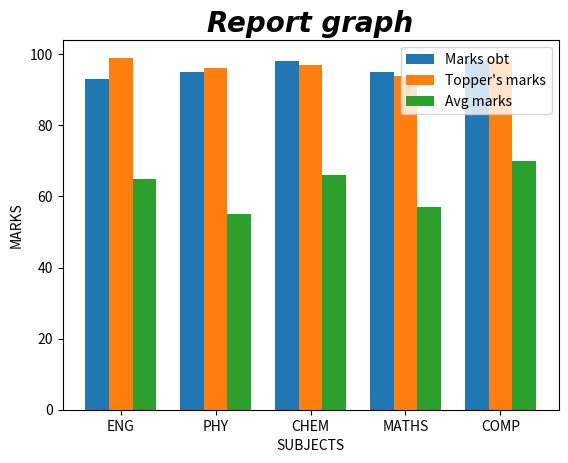
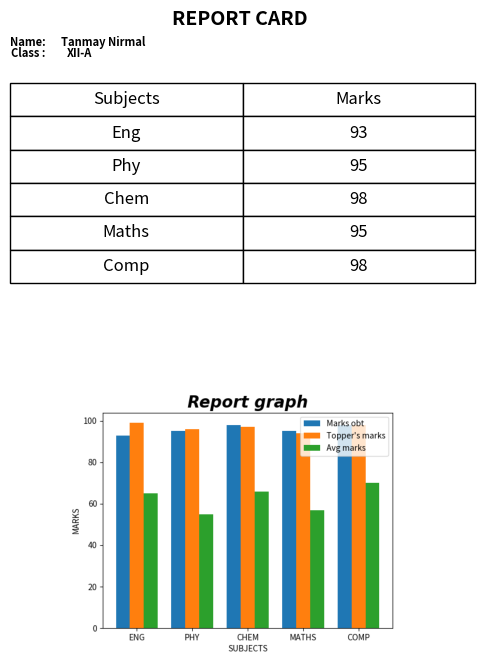

Generate these figures, in order, with matplotlib:
import matplotlib.pyplot as plt
import numpy as np
from matplotlib.backends.backend_pdf import PdfPages
import matplotlib.image as mpimg

#for bar graph
categories = ["ENG", "PHY", "CHEM", "MATHS","COMP"]
group1 = [93, 95, 98, 95,98]
group2 = [99, 96, 97,94,98 ]
group3 = [65, 55, 66, 57, 70]

x = np.arange(len(categories))
width = 0.25

#for teeno bars ki position
plt.bar(x - width, group1, width, label="Marks obt")
plt.bar(x, group2, width, label="Topper's marks")
plt.bar(x + width, group3, width, label="Avg marks")


plt.title("Report graph", fontsize=20, fontweight="bold", fontstyle="italic", fontname="Times New Roman")
plt.xlabel("SUBJECTS")
plt.ylabel("MARKS")
plt.xticks(x, categories)
plt.legend()


plt.savefig("bargraph.png")
plt.close()



with PdfPages("final_report.pdf") as pdf:
    fig, (ax1, ax2) = plt.subplots(2, 1, figsize=(6, 8))  

    
    ax1.axis("off")
    
    ax1.text(0.5, 1.05, "REPORT CARD ", #FOR MAIN HEADIND 
         ha="center", va="bottom",
         fontsize=14, fontweight="bold")
    ax1.text(0.0, 0.98, "Name:", # coordinates
         ha="left", va="bottom",
         fontsize=8, fontweight="bold")
    ax1.text(0.2, 0.98, "Tanmay Nirmal",
         ha="center", va="bottom",
         fontsize=8, fontweight="bold")   
    ax1.text(0.04, 0.94, "Class :",
         ha="center", va="bottom",
         fontsize=8, fontweight="bold")
    ax1.text(0.15, 0.94, "XII-A",
         ha="center", va="bottom",
         fontsize=8, fontweight="bold")                
    table_data = [["Subjects", "Marks"], ["Eng",93 ], ["Phy", 95], ["Chem", 98],["Maths",95],["Comp",98]] #for table
    table = ax1.table(cellText=table_data, loc="center", cellLoc="center")
    table.auto_set_font_size(False)
    table.set_fontsize(12)
    table.scale(1, 2)

    ax2.axis("off")
    img = mpimg.imread("bargraph.png")
    ax2.imshow(img)

    pdf.savefig(fig)
    plt.close(fig)

print(" PDF 'final_report.pdf' created.")
